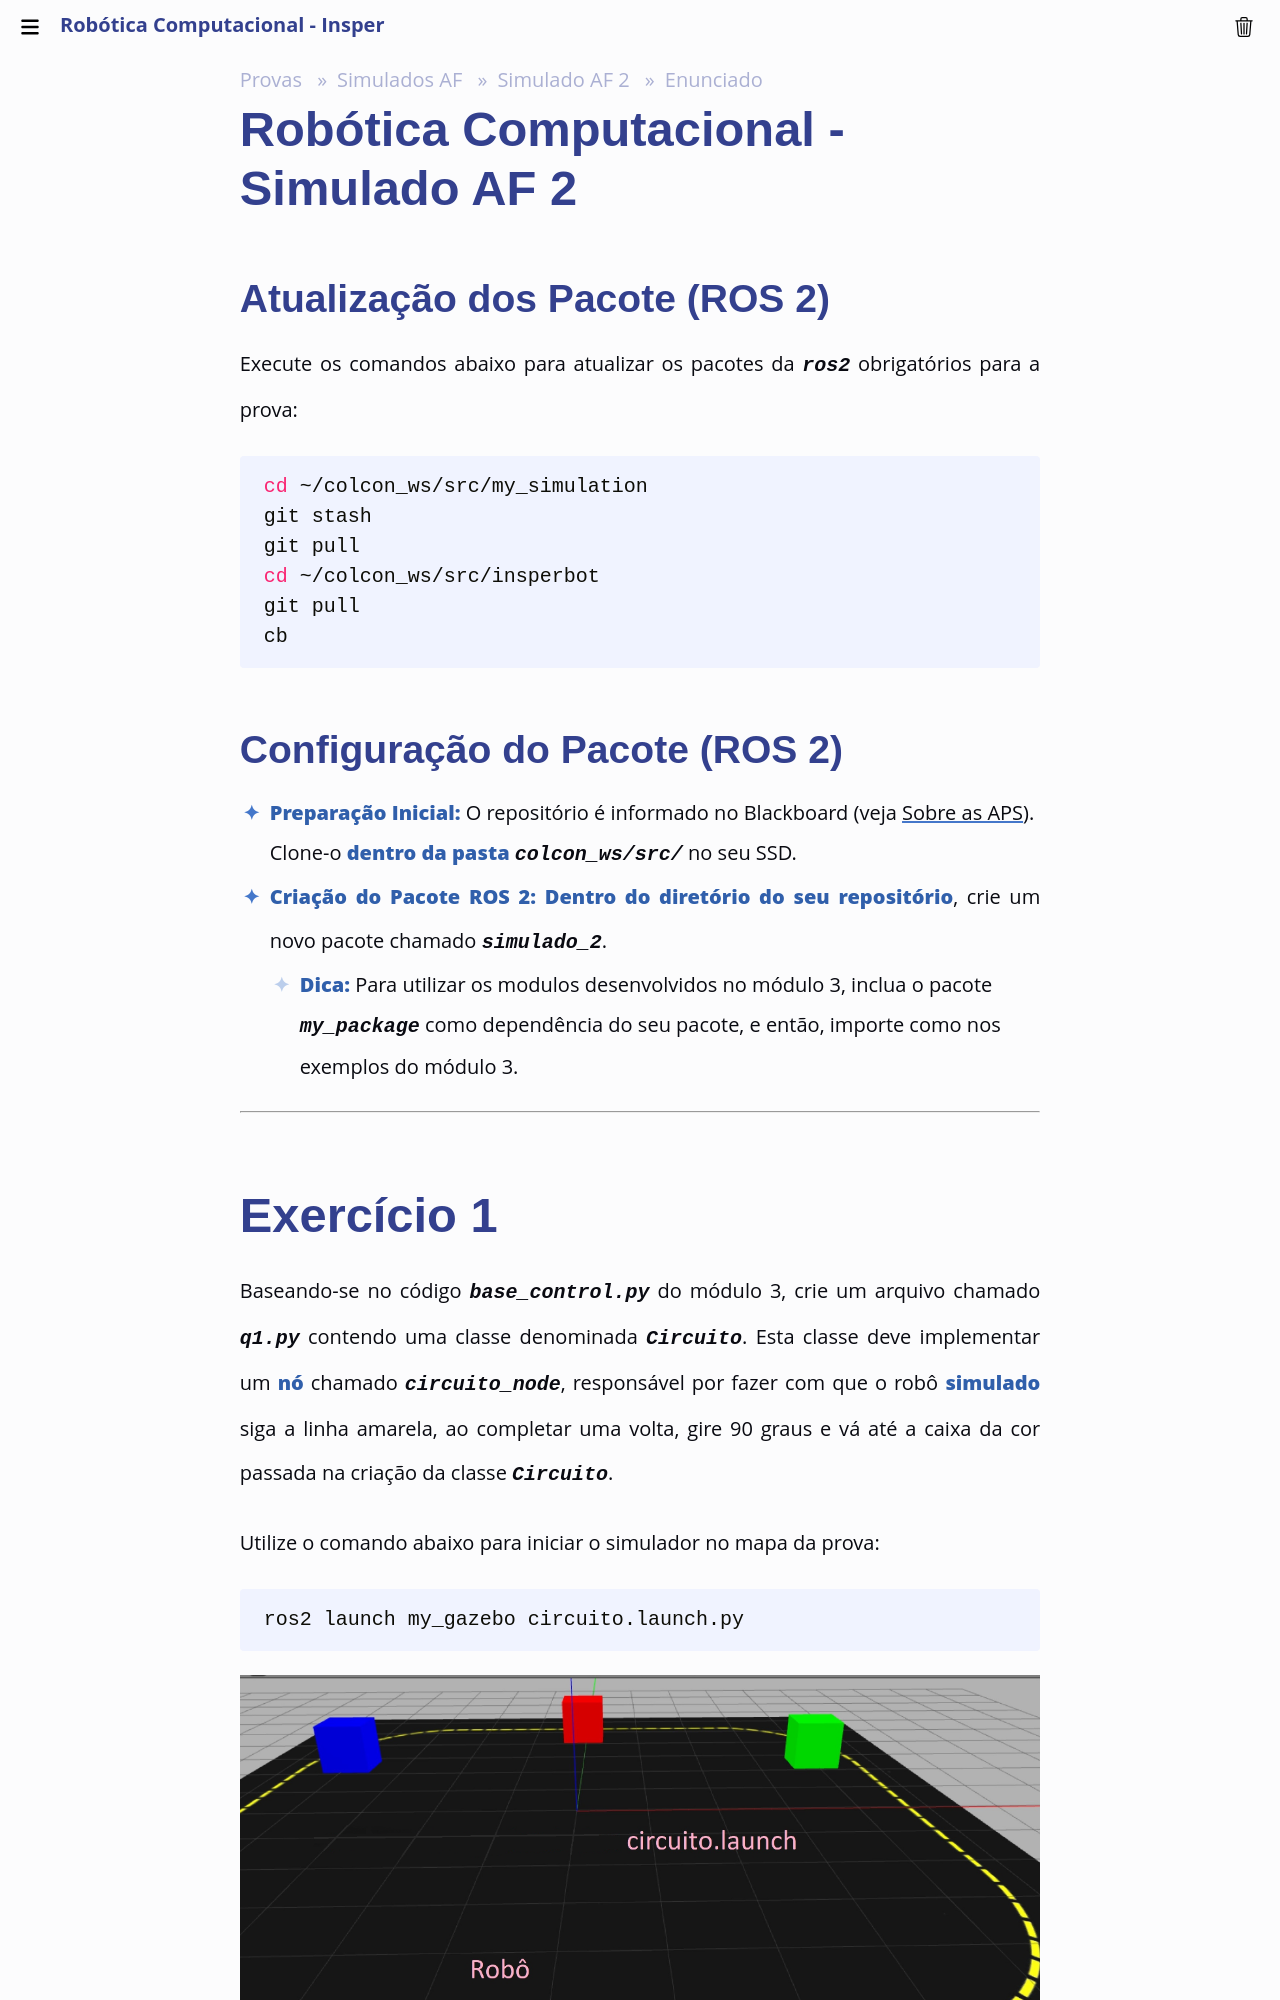

repository: Insper/robotica-computacional · page: simulados/af_2/enunciado/index.html · generator: mkdocs

# Robótica Computacional - Simulado AF 2

## Atualização dos Pacote (ROS 2)

Execute os comandos abaixo para atualizar os pacotes da `ros2` obrigatórios para a prova:

```bash
cd ~/colcon_ws/src/my_simulation
git stash
git pull
cd ~/colcon_ws/src/insperbot
git pull
cb
```

## Configuração do Pacote (ROS 2)

- **Preparação Inicial:** O repositório é informado no Blackboard (veja [Sobre as APS](https://insper.github.io/robotica-computacional/aps/)). Clone-o **dentro da pasta** `colcon_ws/src/` no seu SSD.
- **Criação do Pacote ROS 2:** **Dentro do diretório do seu repositório**, crie um novo pacote chamado `simulado_2`.

    - **Dica:** Para utilizar os modulos desenvolvidos no módulo 3, inclua o pacote `my_package` como dependência do seu pacote, e então, importe como nos exemplos do módulo 3.

___________________________
